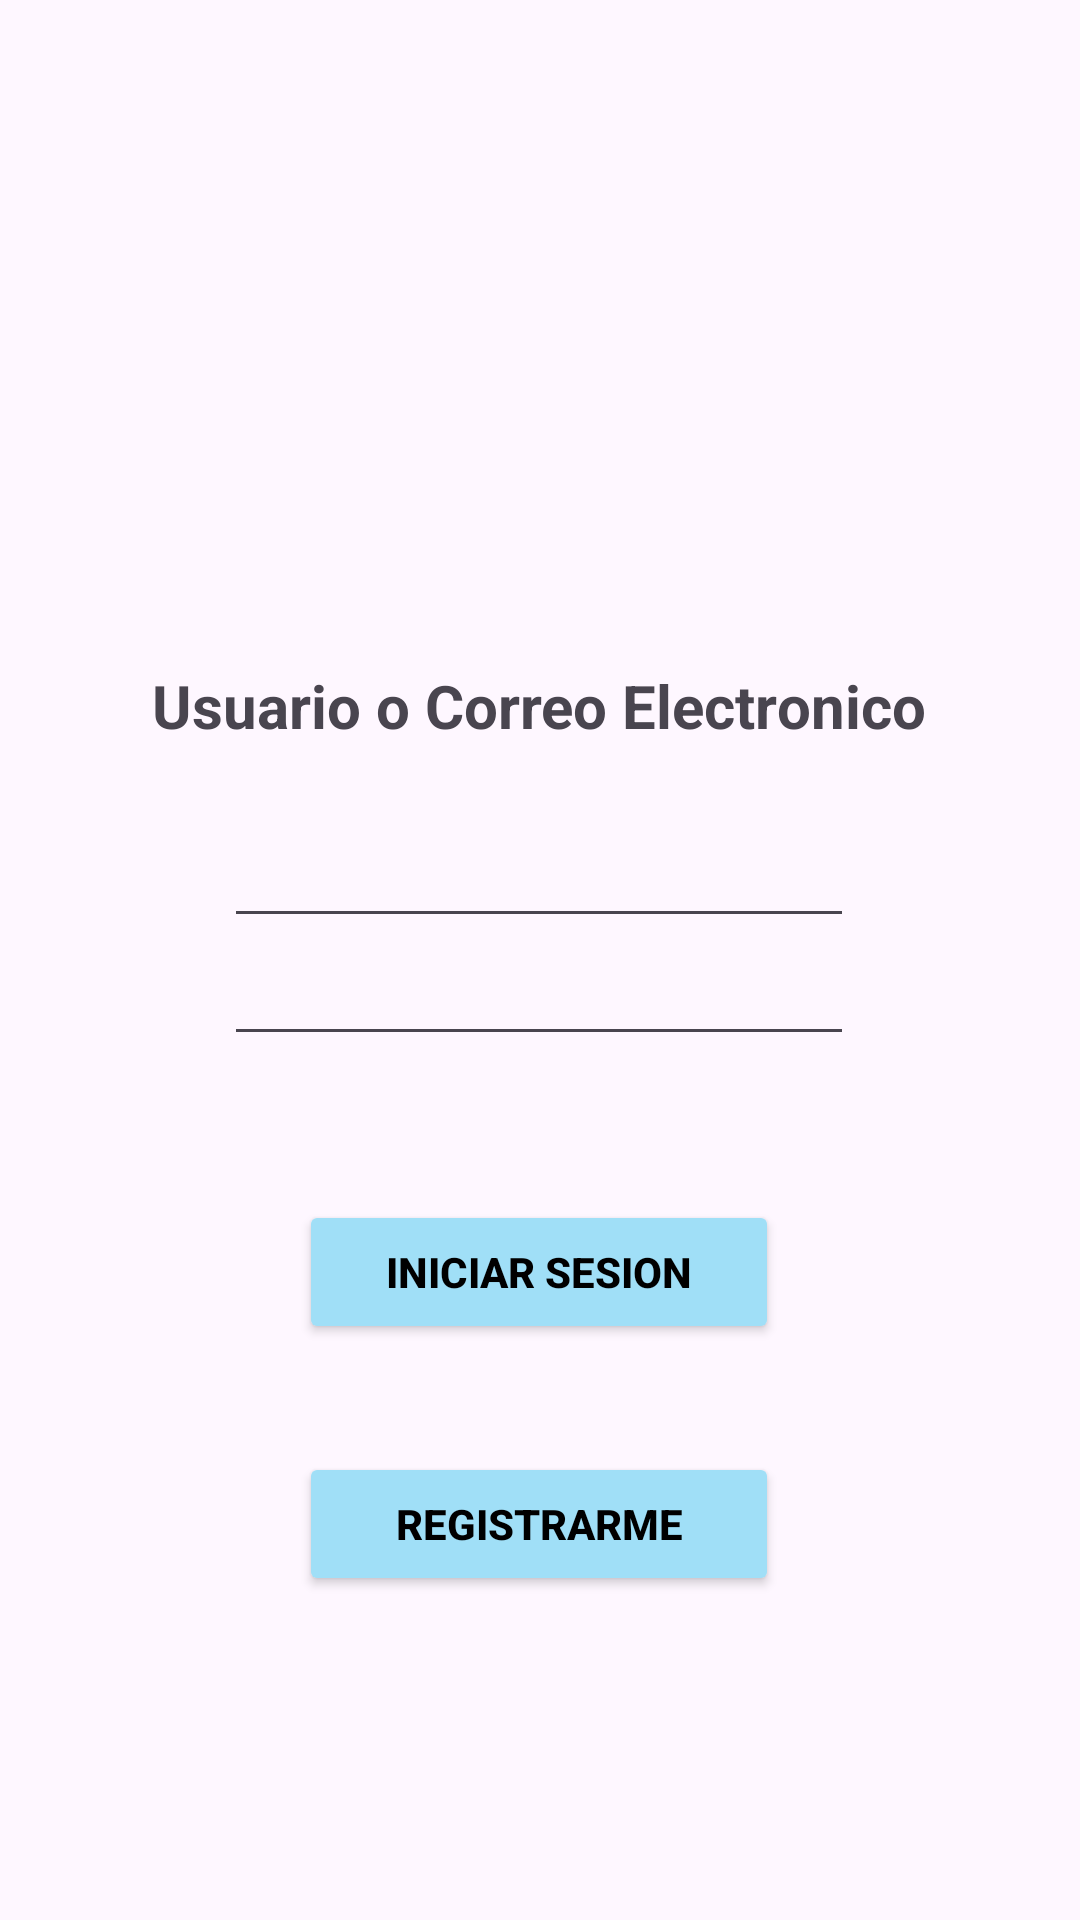

The Android layout XML behind this screen, and the referenced resources:
<!-- AndroidManifest.xml: application theme Theme.CuidaLe -->
<!-- res/layout/fragment_frag_pant_inicio.xml -->
<layout xmlns:android="http://schemas.android.com/apk/res/android"
    xmlns:app="http://schemas.android.com/apk/res-auto"
    xmlns:tools="http://schemas.android.com/tools">

    <androidx.constraintlayout.widget.ConstraintLayout
        android:layout_width="match_parent"
        android:layout_height="match_parent">

        <ImageView
            android:id="@+id/imageView"
            android:layout_width="158dp"
            android:layout_height="143dp"
            android:layout_marginTop="40dp"
            app:layout_constraintEnd_toEndOf="parent"
            app:layout_constraintHorizontal_bias="0.498"
            app:layout_constraintStart_toStartOf="parent"
            app:layout_constraintTop_toTopOf="parent"
            tools:srcCompat="@drawable/logo" />

        <TextView
            android:id="@+id/textView"
            android:layout_width="wrap_content"
            android:layout_height="wrap_content"
            android:text="@string/Usuario"
            android:textSize="20sp"
            android:textStyle="bold"
            app:layout_constraintBottom_toBottomOf="parent"
            app:layout_constraintEnd_toEndOf="parent"
            app:layout_constraintHorizontal_bias="0.496"
            app:layout_constraintStart_toStartOf="parent"
            app:layout_constraintTop_toBottomOf="@+id/imageView"
            app:layout_constraintVertical_bias="0.09" />

        <EditText
            android:id="@+id/usuario"
            android:layout_width="wrap_content"
            android:layout_height="wrap_content"
            android:layout_marginTop="16dp"
            android:ems="10"
            android:inputType="text"
            android:minHeight="48dp"
            app:layout_constraintEnd_toEndOf="parent"
            app:layout_constraintHorizontal_bias="0.497"
            app:layout_constraintStart_toStartOf="parent"
            app:layout_constraintTop_toBottomOf="@+id/textView"
            tools:ignore="SpeakableTextPresentCheck" />

        <TextView
            android:id="@+id/textView2"
            android:layout_width="wrap_content"
            android:layout_height="wrap_content"
            android:text="@string/Password"
            android:textSize="20sp"
            android:textStyle="bold"
            app:layout_constraintBottom_toTopOf="@+id/contrasena"
            app:layout_constraintEnd_toEndOf="parent"
            app:layout_constraintStart_toStartOf="parent"
            app:layout_constraintTop_toBottomOf="@+id/usuario" />

        <EditText
            android:id="@+id/contrasena"
            android:layout_width="wrap_content"
            android:layout_height="wrap_content"
            android:layout_marginBottom="48dp"
            android:ems="10"
            android:inputType="textPassword"
            android:minHeight="48dp"
            app:layout_constraintBottom_toTopOf="@+id/bInicio"
            app:layout_constraintEnd_toEndOf="parent"
            app:layout_constraintHorizontal_bias="0.497"
            app:layout_constraintStart_toStartOf="parent"
            tools:ignore="SpeakableTextPresentCheck" />

        <Button
            android:id="@+id/bInicio"
            android:layout_width="160sp"
            android:layout_height="wrap_content"
            android:layout_marginBottom="36dp"
            android:backgroundTint="@color/boton"
            android:text="@string/botonInicioSesion"
            android:textColor="#000000"
            android:textStyle="bold"
            android:onClick="inicioSesion"
            app:cornerRadius="20px"
            app:layout_constraintBottom_toTopOf="@+id/bRegistro"
            app:layout_constraintEnd_toEndOf="parent"
            app:layout_constraintHorizontal_bias="0.498"
            app:layout_constraintStart_toStartOf="parent" />

        <Button
            android:id="@+id/bRegistro"
            android:layout_width="160sp"
            android:layout_height="wrap_content"
            android:layout_marginBottom="108dp"
            android:backgroundTint="@color/boton"
            android:text="@string/botonRegistro"
            android:textColor="#000000"
            android:textStyle="bold"
            android:onClick="pantallaRegistro"
            app:cornerRadius="20px"
            app:layout_constraintBottom_toBottomOf="parent"
            app:layout_constraintEnd_toEndOf="parent"
            app:layout_constraintHorizontal_bias="0.498"
            app:layout_constraintStart_toStartOf="parent" />

    </androidx.constraintlayout.widget.ConstraintLayout>
</layout>
<!-- resources referenced by this layout -->
<resources>
  <color name="boton">#A0DFF7</color>
  <!-- drawable logo: png bitmap (drawable, 117183 bytes) -->
  <string name="Password">Introduce tu contraseña</string>
  <string name="Usuario">Usuario o Correo Electronico</string>
  <string name="botonInicioSesion">Iniciar sesion</string>
  <string name="botonRegistro">Registrarme</string>
  <style name="Theme.CuidaLe" parent="Base.Theme.CuidaLe" />
  <style name="Base.Theme.CuidaLe" parent="Theme.Material3.DayNight.NoActionBar">
          
          
      </style>
</resources>
